Run: headless pygame with SDL's dummy video driver; simulated clock (each Clock.tick advances the game by its frame time, no real sleeping); random seed 0; keys injected as events and as key.get_pressed() state; no mouse input.
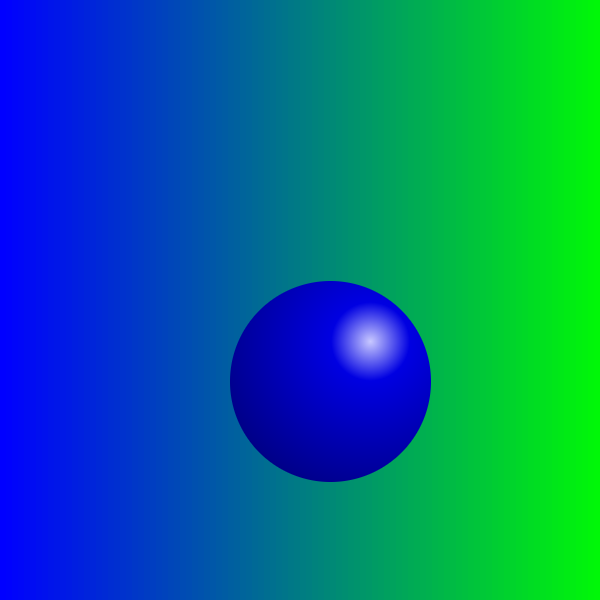
Frame 1 of 4 · flips 1–60 · no input
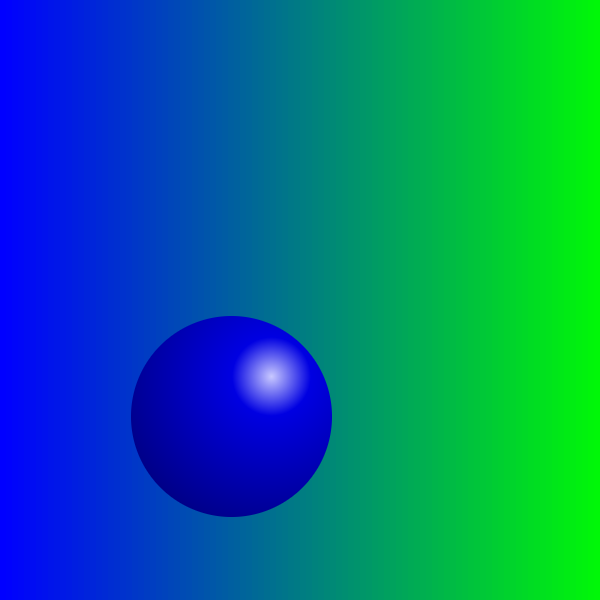
Frame 2 of 4 · flips 61–180 · tapped SPACE, RETURN · held RIGHT (→), D
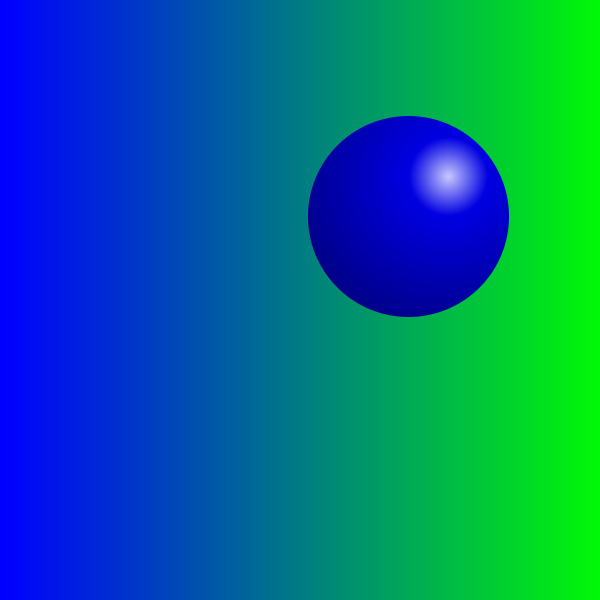
Frame 3 of 4 · flips 181–300 · held DOWN (↓), S
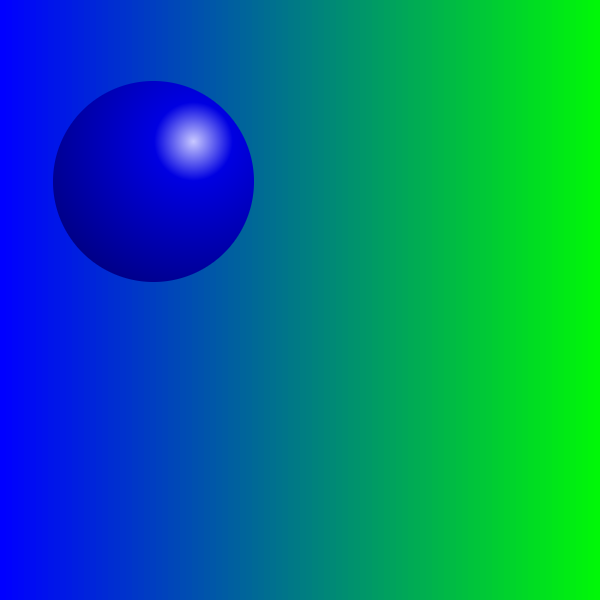
Frame 4 of 4 · flips 301–420 · held LEFT (←), A, UP (↑), W

The pygame program that drew these frames:

#!/usr/bin/python
# -*- coding: utf-8 -*-
from __future__ import absolute_import, division, print_function
"""
Created on Mon Sep 25 23:16:54 2017

@author: josef
"""

import pygame, random, sys
pygame.init()

X = 600  # screen width
Y = 600  # screen heigth

WHITE = (255, 255, 255)

screen = pygame.display.set_mode((X, Y))
pygame.display.set_caption("Demo of anti-aliasing, by DK3250")
clock = pygame.time.Clock()

background = pygame.surface.Surface((X, Y))
for i in range(100):
    pygame.draw.rect(background, (0, int(i*2.5), 255-int(i*2.5)), (i*6, 0, 6, Y), 0)


def red1(d2):
    return [max(255-int(d2*0.5), 0), max(200-int(d2*2), 0), max(200-int(d2*2), 0)]


def red2(d2):
    return [max(255-int(d2*0.5), 0), max(200-int(d2*2), 0), 0]


def red3(d2):
    return [max(255-int(d2*0.5), 0), 0, max(200-int(d2*2), 0)]


def green1(d2):
    return [max(200-int(d2*2), 0), max(255-int(d2*0.5), 0), max(200-int(d2*2), 0)]


def green2(d2):
    return [0, max(255-int(d2*0.5), 0), max(200-int(d2*2), 0)]


def green3(d2):
    return [max(200-int(d2*2), 0), max(255-int(d2*0.5), 0), 0]


def blue1(d2):
    return [max(200-int(d2*2), 0), max(200-int(d2*2), 0), max(255-int(d2*0.3), 0)]


def blue2(d2):
    return [max(200-int(d2*2), 0), 0, max(255-int(d2*0.3), 0)]


def blue3(d2):
    return [0, max(200-int(d2*2), 0), max(255-int(d2*0.3), 0)]


def cyan1(d2):
    return [max(200-int(d2*2), 0), max(255-int(d2*0.3), 0), max(255-int(d2*0.3), 0)]


def magenta1(d2):
    return [max(255-int(d2*0.3), 0), max(100-int(d2*1.5), 0), max(255-int(d2*0.3), 0)]


def yellow1(d2):
    return [max(255-int(d2*0.6), 0), max(255-int(d2*0.6), 0), 0]


color_functions = [red1, red2, red3, green1, green2, green3, blue1, blue2, blue3, cyan1, magenta1, yellow1]


class Ball():
    """
    The Ball object has three parameters:
     - 'rad' is the radius in pixels
     - 'light_pos' is a (x, y) tuple, the two numbers each in the interval [-1; 1], the value
       indicates light position in radius units relative to center
     - 'color_func' is the gradient function used for colorization of the Ball object
"""
    def __init__(self, rad, light_pos, color_func):
        self.rad = rad

        x0 = rad + 1
        y0 = rad + 1
        x1 = x0 + int(light_pos[0] * rad)
        y1 = y0 + int(light_pos[1] * rad)
        transparent = WHITE

        self.x = random.randint(0, X - 2 * x0)  # position
        self.y = random.randint(0, Y - 2 * y0)
        self.dx = random.randint(3, 6)  # speed
        self.dy = random.randint(3, 6)

        self.surf = pygame.surface.Surface((x0*2, y0*2))
        self.surf.fill(transparent)
        self.surf.set_colorkey(transparent)

        self.perimeter = []  # list of pixels that needs anti-aliasing

        for i in range(x0*2):
            for j in range(y0*2):
                d = ((i-x0)**2 + (j-y0)**2)**0.5
                if d > rad+1:
                    continue
                else:
                    # rate of color intensity change
                    d2 = ((i-x1)**2 + (j-y1)**2)**0.5 * 255 / rad

                    # apply color
                    color = color_func(d2)

                    if d > rad:  # prepare for anti-aliasing, get the perimeter pixels
                        alfa = d-rad
                        color_rim = [c * (1-alfa) for c in color]
                        self.perimeter.append(((i, j), color_rim, alfa))
                        color = transparent  # colorkey at rim

                    self.surf.set_at((i, j), color)

    def draw(self):
        """
    first: the self.surf (picture without perimeter) is blitted to screen
    second: the perimeter is updated, anti-aliasing to the background
    """
        screen.blit(self.surf, (self.x, self.y))

        # anti-aliasing
        for p in self.perimeter:
            x, y = p[0]
            x += self.x
            y += self.y
            color = p[1]
            alfa = p[2]
            bg = screen.get_at((x, y))  # this will work with any background, not only monochrome one
            color_aa = [rim + back * alfa for rim, back in zip(color, bg)]
            screen.set_at((x, y), color_aa)

    def move(self):  # a simple move() function - only for demonstration
        self.x += self.dx
        self.y += self.dy

        if self.x < 0 or self.x > X-2*self.rad-2:
            self.dx *= -1
            self.x += self.dx

        if self.y < 0 or self.y > Y-2*self.rad-2:
            self.dy *= -1
            self.y += self.dy

ball_color = random.choice(color_functions)
ball = Ball(100, (0.4, -0.4), ball_color)

while True:
    for event in pygame.event.get():
        if event.type == pygame.QUIT:
            pygame.quit()
            sys.exit()
    clock.tick(60)
    screen.blit(background, (0, 0))

    ball.move()
    ball.draw()

    pygame.display.flip()
